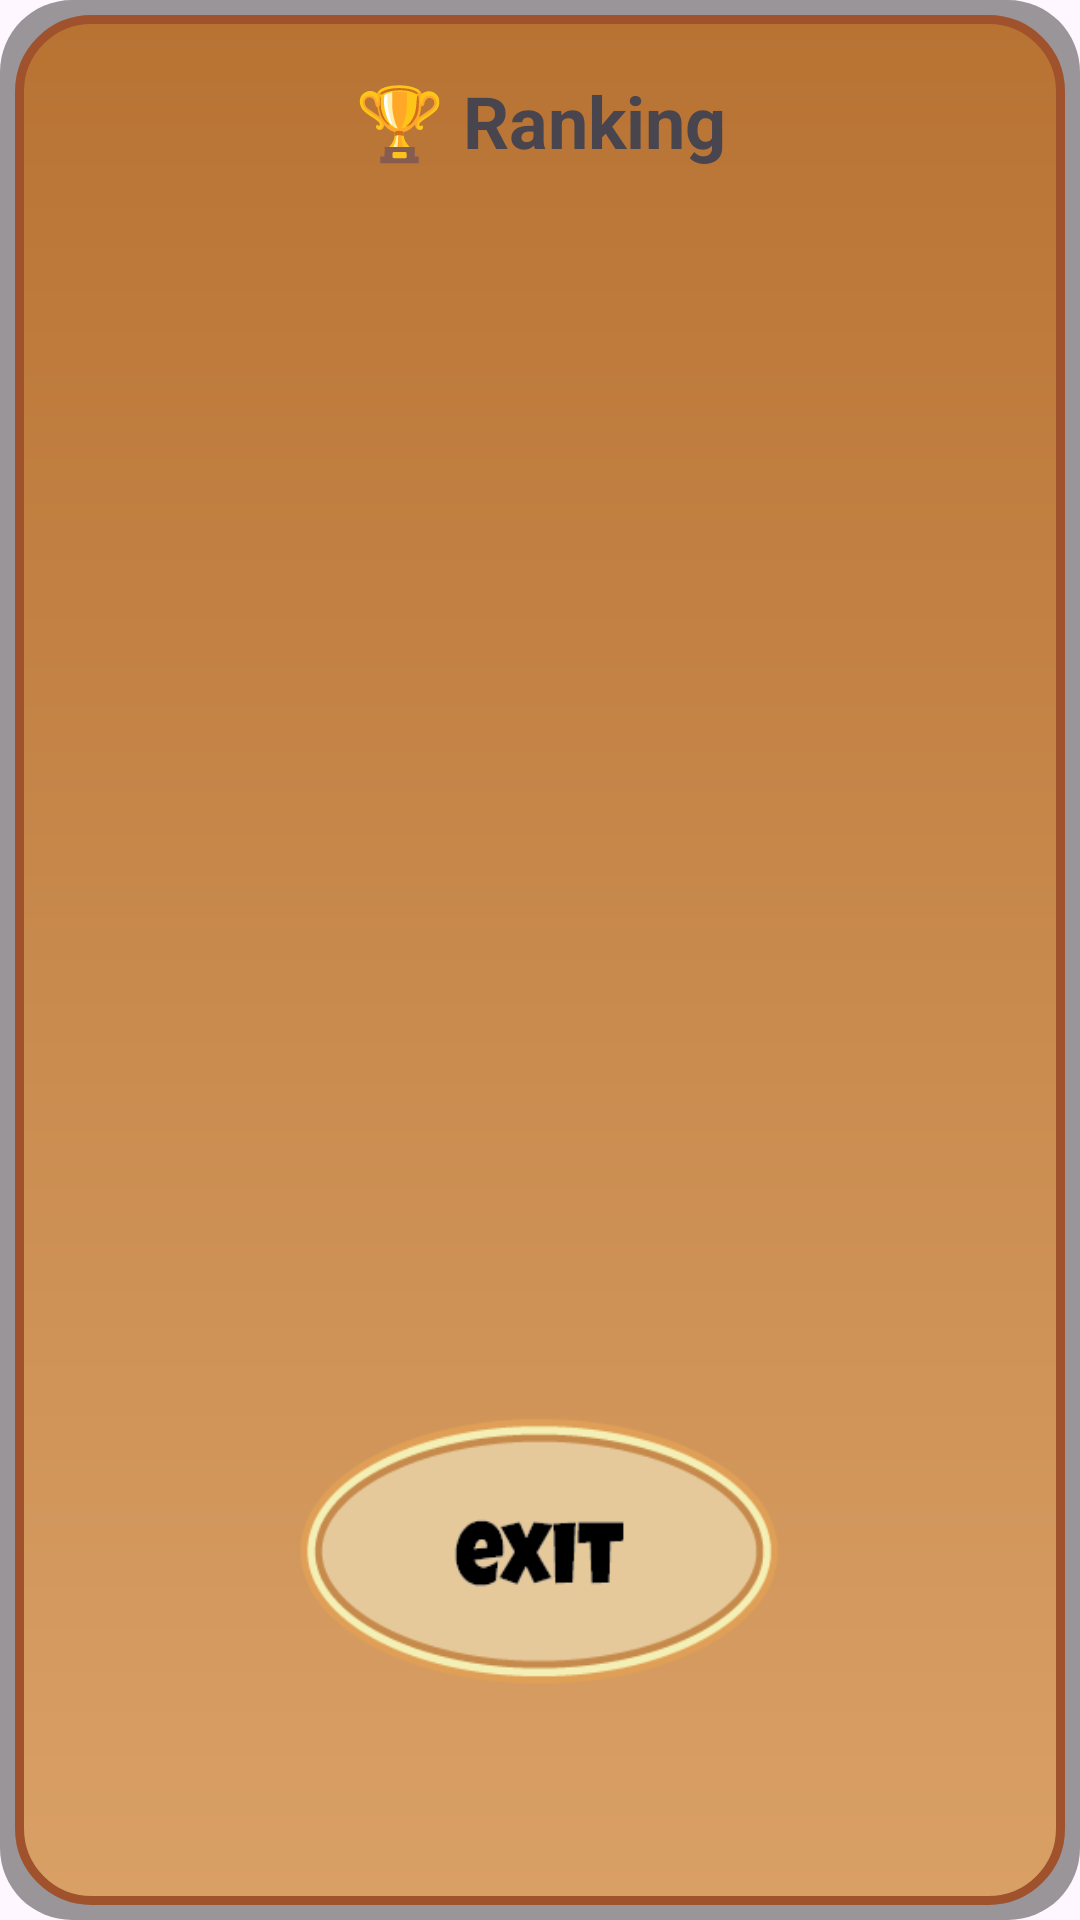

Produce the Android XML layout that renders to this screen, including the resource entries it uses.
<!-- AndroidManifest.xml: application theme Theme.Hambugi -->
<!-- res/layout/fragment_ranking.xml -->
<?xml version="1.0" encoding="utf-8"?>
<LinearLayout
    xmlns:android="http://schemas.android.com/apk/res/android"
    android:layout_width="match_parent"
    android:layout_height="wrap_content"
    android:orientation="vertical"
    android:padding="24dp"
    android:background="@drawable/ranking_background">

    <TextView
        android:id="@+id/txt_ranking_title"
        android:layout_width="match_parent"
        android:layout_height="wrap_content"
        android:text="🏆 Ranking"
        android:textSize="24sp"
        android:textStyle="bold"
        android:gravity="center"
        android:paddingBottom="16dp"/>

    <ListView
        android:id="@+id/listview_ranking"
        android:layout_width="match_parent"
        android:layout_height="400dp"/>

    <ImageButton
        android:id="@+id/btn_exit"
        android:layout_width="170dp"
        android:layout_height="90dp"
        android:background="@drawable/exit_button"
        android:layout_gravity="center" />

</LinearLayout>
<!-- resources referenced by this layout -->
<resources>
  <!-- drawable exit_button: png bitmap (drawable, 11160 bytes) -->
  <!-- drawable ranking_background (drawable) -->
  <?xml version="1.0" encoding="utf-8"?>
  <layer-list xmlns:android="http://schemas.android.com/apk/res/android">
  
      
      <item>
          <shape>
              <solid android:color="#66000000" /> 
              <corners android:radius="24dp" />
          </shape>
      </item>
  
      
      <item android:top="5dp" android:bottom="5dp" android:left="5dp" android:right="5dp">
          <shape>
              <gradient
                  android:startColor="#D9A066"
                  android:endColor="#B87333"
                  android:angle="90" />
              <corners android:radius="24dp" />
              <stroke
                  android:width="3dp"
                  android:color="#A0522D" />
          </shape>
      </item>
  
  </layer-list>
  <style name="Theme.Hambugi" parent="Base.Theme.Hambugi" />
  <style name="Base.Theme.Hambugi" parent="Theme.Material3.DayNight.NoActionBar">
          
          
      </style>
</resources>
